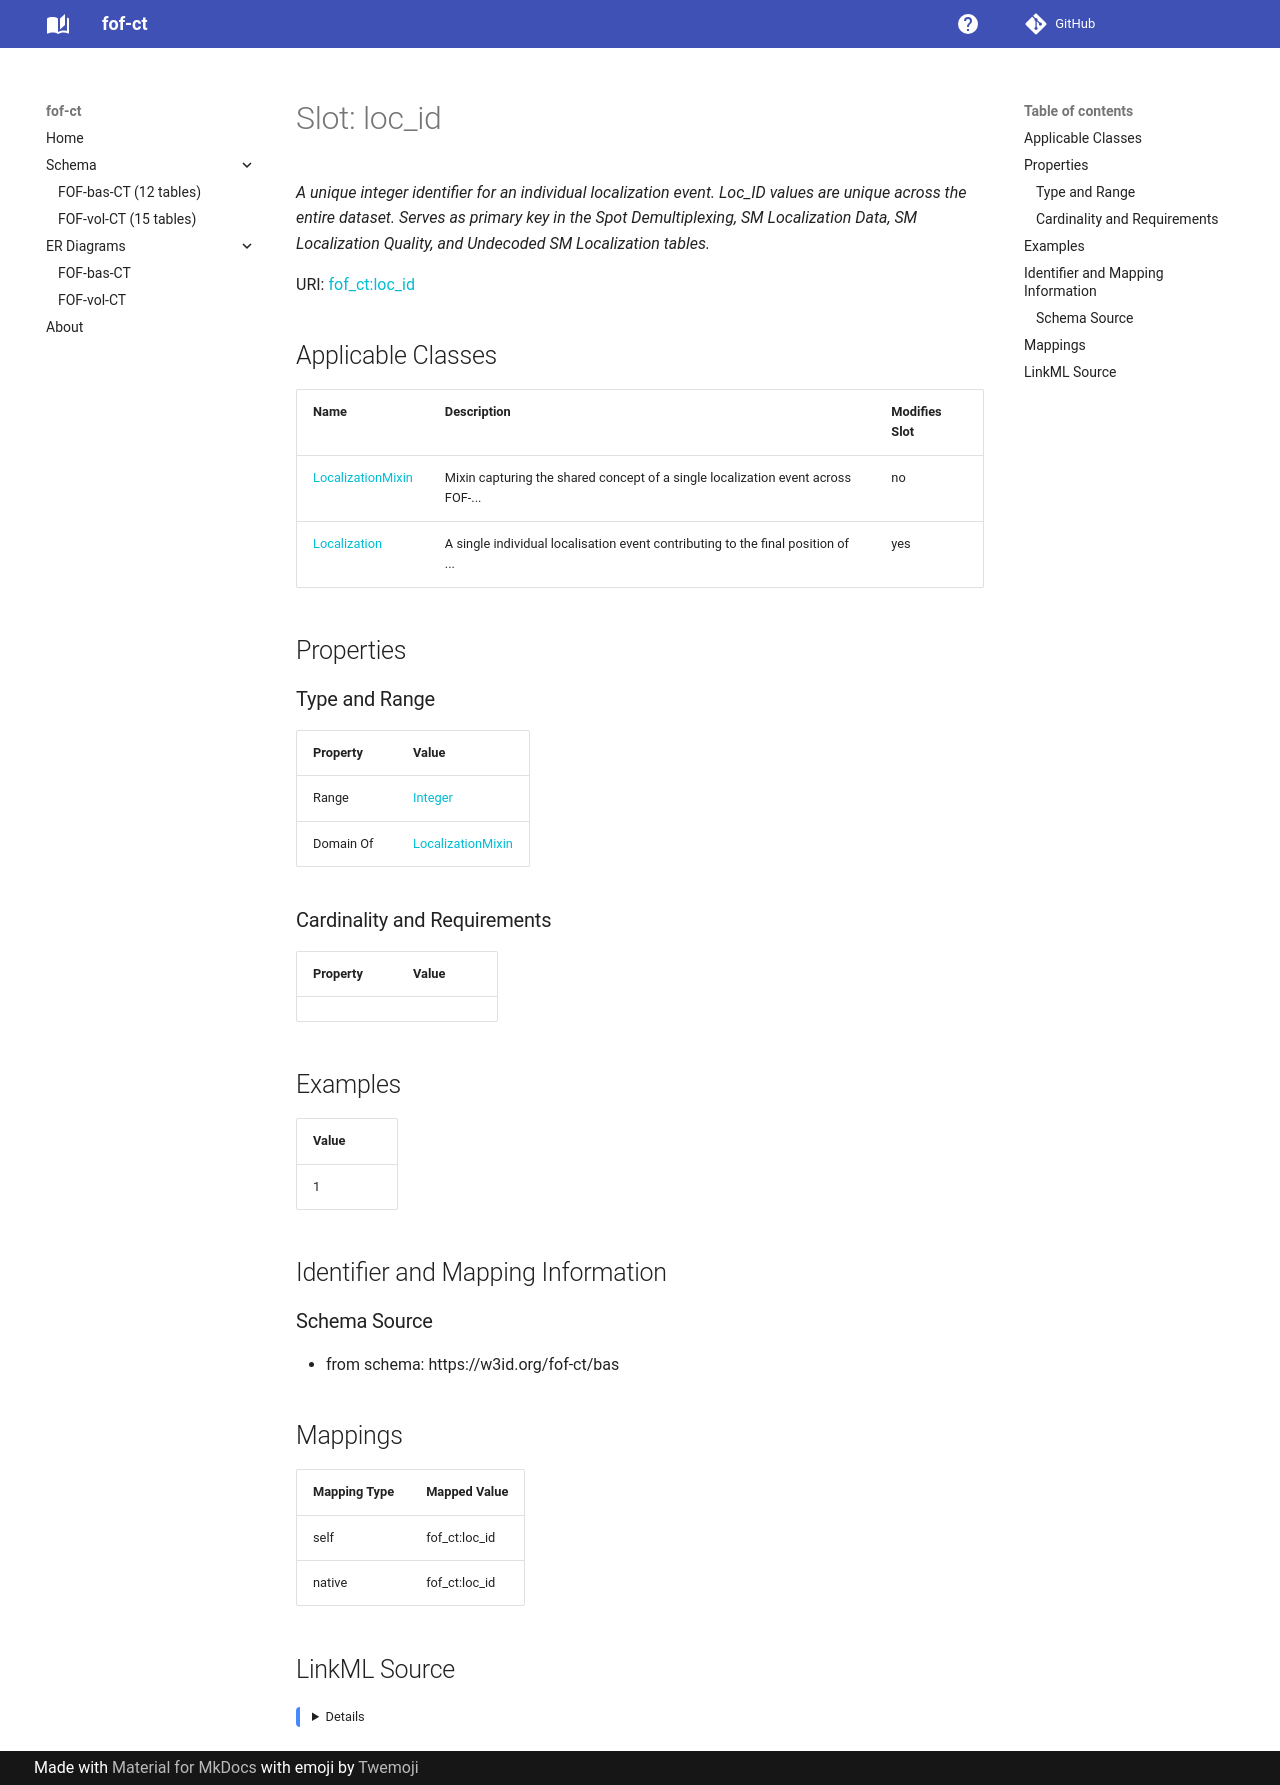

repository: strambc/fof-ct-linkml · page: bas/loc_id/index.html · generator: mkdocs

---
search:
  boost: 5.0
---

# Slot: loc_id 


_A unique integer identifier for an individual localization event. Loc_ID values are unique across the entire dataset. Serves as primary key in the Spot Demultiplexing, SM Localization Data, SM Localization Quality, and Undecoded SM Localization tables._



<div data-search-exclude markdown="1">



URI: [fof_ct:loc_id](https://w3id.org/fof-ct/loc_id)
<!-- no inheritance hierarchy -->





## Applicable Classes

| Name | Description | Modifies Slot |
| --- | --- | --- |
| [LocalizationMixin](LocalizationMixin.md) | Mixin capturing the shared concept of a single localization event across FOF-... |  no  |
| [Localization](Localization.md) | A single individual localisation event contributing to the final position of ... |  yes  |






## Properties

### Type and Range

| Property | Value |
| --- | --- |
| Range | [Integer](Integer.md) |
| Domain Of | [LocalizationMixin](LocalizationMixin.md) |

### Cardinality and Requirements

| Property | Value |
| --- | --- |









## Examples

| Value |
| --- |
| 1 |



## Identifier and Mapping Information





### Schema Source


* from schema: https://w3id.org/fof-ct/bas




## Mappings

| Mapping Type | Mapped Value |
| ---  | ---  |
| self | fof_ct:loc_id |
| native | fof_ct:loc_id |




## LinkML Source

<details>
```yaml
name: loc_id
description: A unique integer identifier for an individual localization event. Loc_ID
  values are unique across the entire dataset. Serves as primary key in the Spot Demultiplexing,
  SM Localization Data, SM Localization Quality, and Undecoded SM Localization tables.
examples:
- value: '1'
from_schema: https://w3id.org/fof-ct/bas
rank: 1000
domain_of:
- LocalizationMixin
range: integer

```
</details></div>
